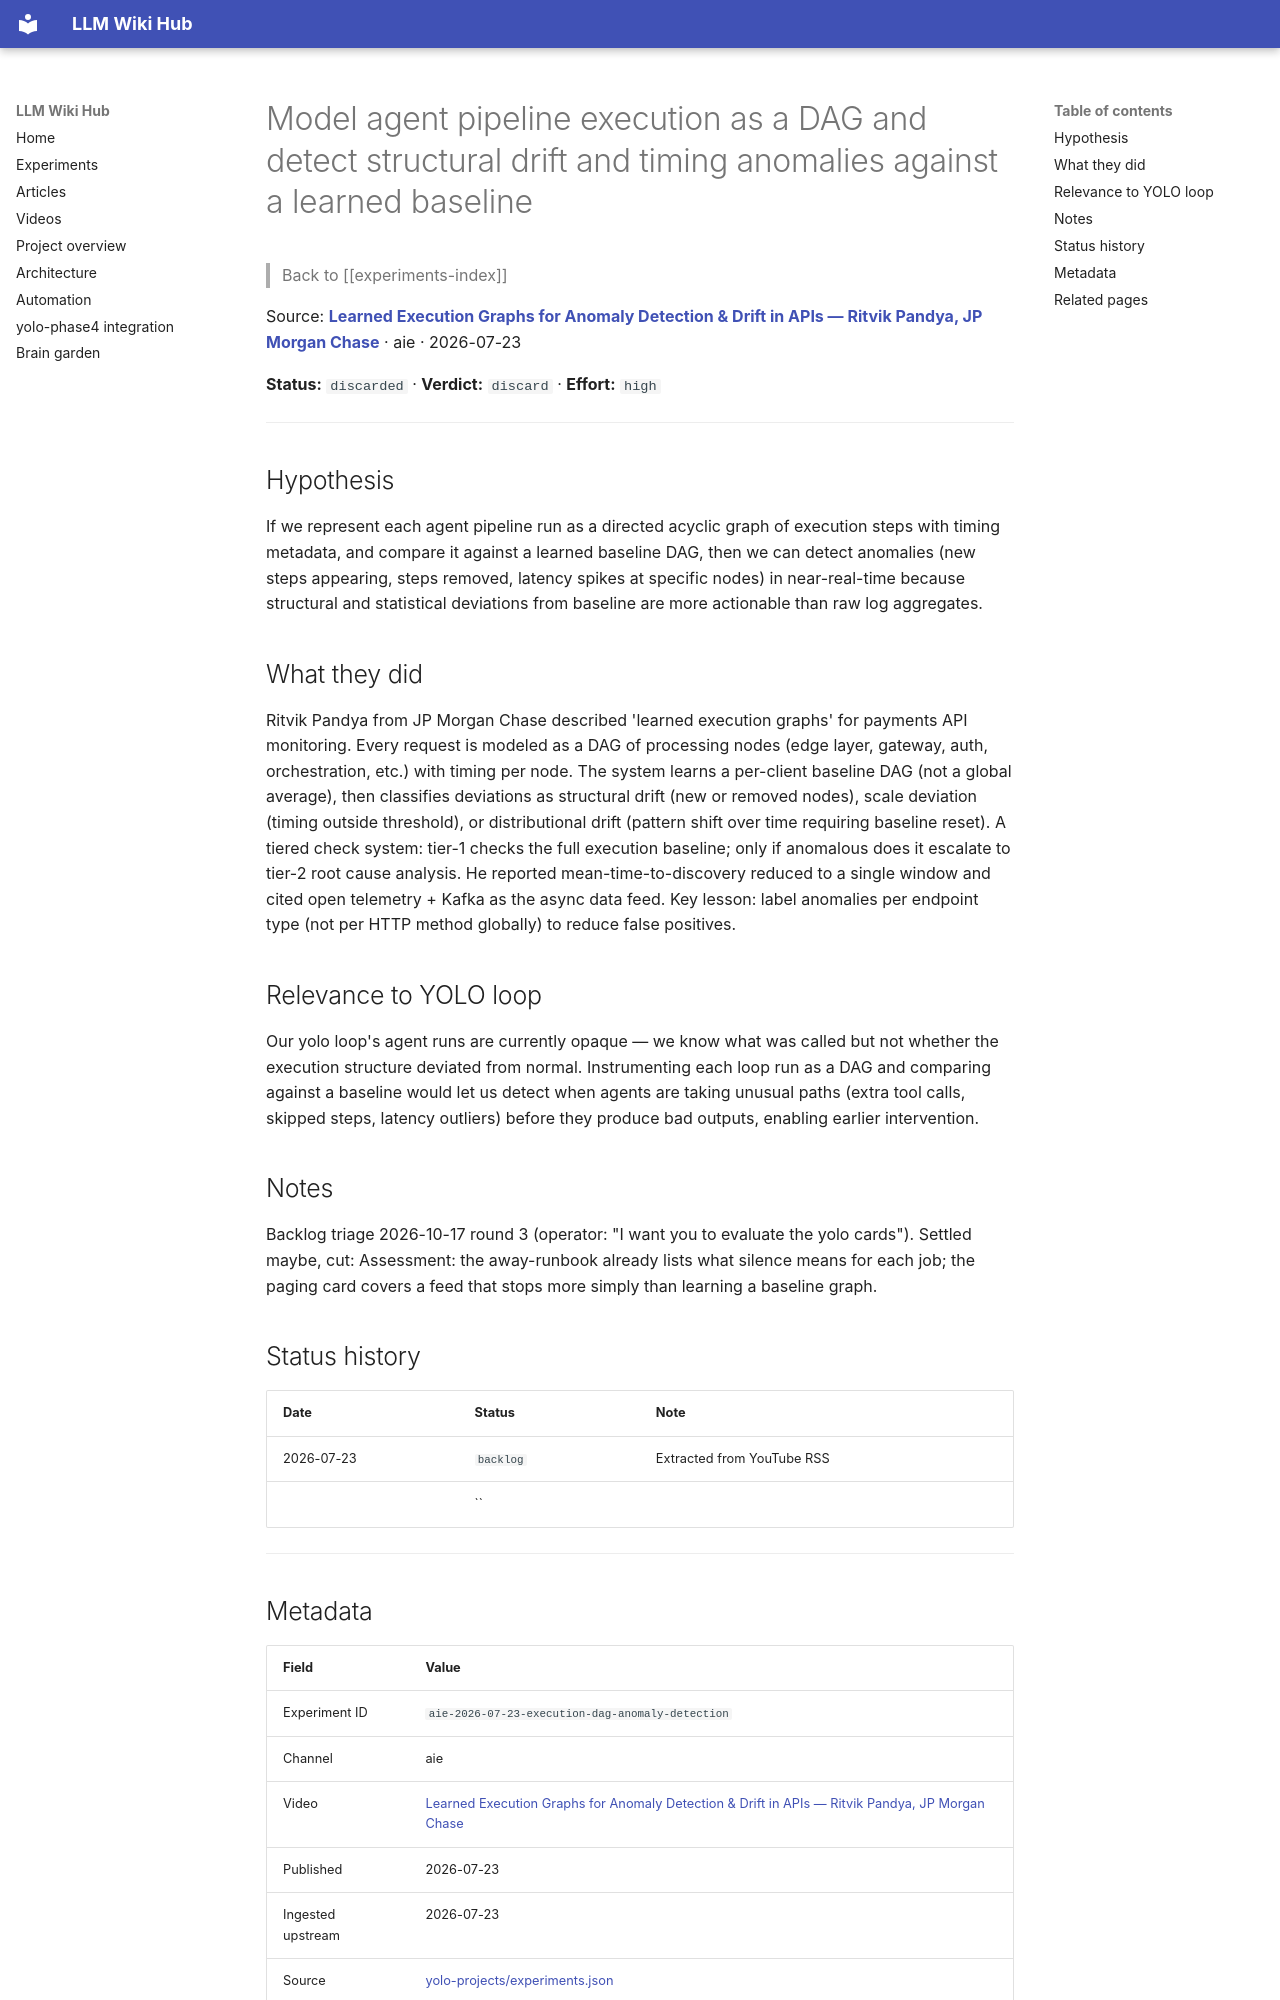

repository: Anguijm/llm-wiki-hub · page: experiments/aie-2026-07-23-execution-dag-anomaly-detection/index.html · generator: mkdocs

# Model agent pipeline execution as a DAG and detect structural drift and timing anomalies against a learned baseline

> Back to [[experiments-index]]

Source: **[Learned Execution Graphs for Anomaly Detection & Drift in APIs — Ritvik Pandya, JP Morgan Chase](https://www.youtube.com/watch?v=u1yaOeEX4e8)** · aie · 2026-07-23

**Status:** `discarded` · **Verdict:** `discard` · **Effort:** `high`

---

## Hypothesis

If we represent each agent pipeline run as a directed acyclic graph of execution steps with timing metadata, and compare it against a learned baseline DAG, then we can detect anomalies (new steps appearing, steps removed, latency spikes at specific nodes) in near-real-time because structural and statistical deviations from baseline are more actionable than raw log aggregates.

## What they did

Ritvik Pandya from JP Morgan Chase described 'learned execution graphs' for payments API monitoring. Every request is modeled as a DAG of processing nodes (edge layer, gateway, auth, orchestration, etc.) with timing per node. The system learns a per-client baseline DAG (not a global average), then classifies deviations as structural drift (new or removed nodes), scale deviation (timing outside threshold), or distributional drift (pattern shift over time requiring baseline reset). A tiered check system: tier-1 checks the full execution baseline; only if anomalous does it escalate to tier-2 root cause analysis. He reported mean-time-to-discovery reduced to a single window and cited open telemetry + Kafka as the async data feed. Key lesson: label anomalies per endpoint type (not per HTTP method globally) to reduce false positives.

## Relevance to YOLO loop

Our yolo loop's agent runs are currently opaque — we know what was called but not whether the execution structure deviated from normal. Instrumenting each loop run as a DAG and comparing against a baseline would let us detect when agents are taking unusual paths (extra tool calls, skipped steps, latency outliers) before they produce bad outputs, enabling earlier intervention.

## Notes

Backlog triage 2026-10-17 round 3 (operator: "I want you to evaluate the yolo cards"). Settled maybe, cut: Assessment: the away-runbook already lists what silence means for each job; the paging card covers a feed that stops more simply than learning a baseline graph.

## Status history

| Date | Status | Note |
|---|---|---|
| 2026-07-23 | `backlog` | Extracted from YouTube RSS |
|  | `` |  |

---
